Run: headless pygame with SDL's dummy video driver; simulated clock (each Clock.tick advances the game by its frame time, no real sleeping); random seed 0; keys injected as events and as key.get_pressed() state; no mouse input.
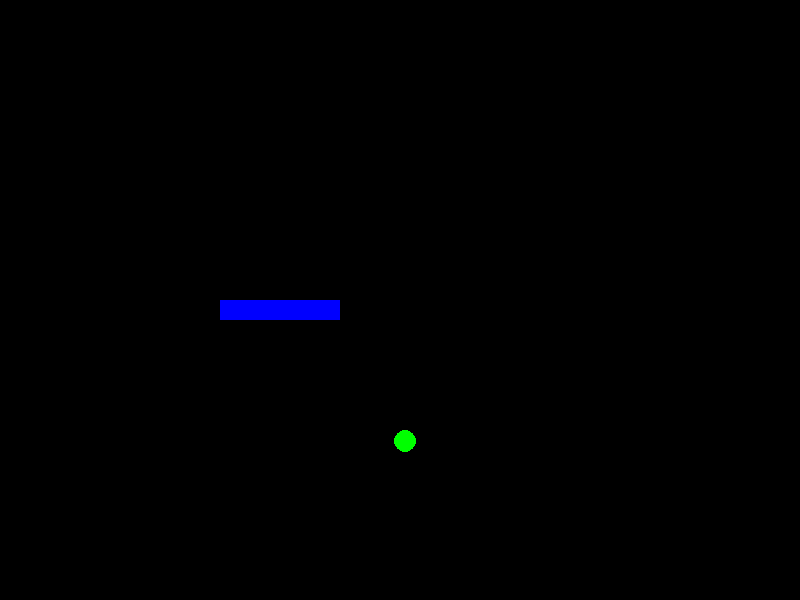
Frame 1 of 1 · flips 1–60 · no input

The pygame program that drew these frames:

import pygame
import pygame.mixer
import random
import time


pygame.font.init()
pygame.mixer.init()

pygame.display.set_caption("Snake Game")

# Define constants
WIDTH = 800
HEIGHT = 600
BG_COLOR = (0, 0, 0)

PLAYER_WIDTH = 20
PLAYER_HEIGHT = 20

GROW_RADIUS = 11
GROW_COLOR = (0, 255, 0)
GROW_VX = 20
GROW_VY = 20

START_X = WIDTH / 4
START_Y = HEIGHT / 2

screen = pygame.display.set_mode((WIDTH, HEIGHT))


def create_energy(snake):
    x = random.randint(GROW_RADIUS, WIDTH - GROW_RADIUS)
    y = random.randint(GROW_RADIUS, HEIGHT - GROW_RADIUS)
    for i in snake:
        if i.x == x:
            x = random.randint(GROW_RADIUS, WIDTH - GROW_RADIUS)
        if i.y == y:
            y = random.randint(GROW_RADIUS, HEIGHT - GROW_RADIUS)
    circle = pygame.Rect(x - GROW_RADIUS, y - GROW_RADIUS, GROW_RADIUS * 2, GROW_RADIUS * 2), GROW_VX, GROW_VY
    return circle


def draw(snake, power, power_movement):
    screen.fill(BG_COLOR)

    for i in snake:
        pygame.draw.rect(screen, "blue", i)

    # If you want energy to move uncomment below code

    # for i, (circle, vx, vy) in enumerate(power):
    #     if power_movement == "power_move_up":
    #         circle.move_ip(0, -vy)
    #     if power_movement == "power_move_down":
    #         circle.move_ip(0, vy)
    #     if power_movement == "power_move_left":
    #         circle.move_ip(-vx, 0)
    #     if power_movement == "power_move_right":
    #         circle.move_ip(vx, 0)
    #     if circle.left < 20 or circle.right > WIDTH - 20:
    #         vx = -vx
    #     if circle.top < 20 or circle.bottom > HEIGHT - 20:
    #         vy = -vy
    #     power[i] = (circle, vx, vy)

    for i, (circle, vx, vy) in enumerate(power):
        pygame.draw.circle(screen, GROW_COLOR, circle.center, GROW_RADIUS)


    pygame.display.update()


def main():
    clock = pygame.time.Clock()


    go_right = True
    go_down = True
    go_up = True
    go_left = False

    running = True

    power_movement = "power_move_right"

    count = PLAYER_WIDTH

    snake = []

    energy_movement_time = time.time() + 0.25

    for i in range(1,7):
        player = pygame.Rect(START_X + count, START_Y, PLAYER_WIDTH, PLAYER_HEIGHT)
        snake.append(player)
        count += 20

    power = [create_energy(snake)]
    start = 0


    while running:
        for event in pygame.event.get():
            if event.type == pygame.QUIT:
                running = False

        clock.tick(15)

        if not energy_movement_time > time.time():
            power_movement = random.choice(["power_move_up", "power_move_down", "power_move_left", "power_move_right"])
            energy_movement_time = time.time() + 0.25

        keys = pygame.key.get_pressed()
        if go_right:
            if keys[pygame.K_RIGHT]:
                start = 1
                go_left = False
                go_up = True
                go_down = True
                go_right = True

        if go_left:
            if keys[pygame.K_LEFT]:
                go_left = True
                go_up = True
                go_down = True
                go_right = False

        if go_up:
            if keys[pygame.K_UP]:
                start = 1
                go_left = True
                go_up = True
                go_down = False
                go_right = True

        if go_down:
            if keys[pygame.K_DOWN]:
                start = 1
                go_left = True
                go_up = False
                go_down = True
                go_right = True

        if go_right is False:
            if snake[-1].x <= 0:
                running = False
            else:
                player = pygame.Rect(snake[-1].x - PLAYER_WIDTH, snake[-1].y,
                                     PLAYER_WIDTH, PLAYER_HEIGHT)

                for i, (circle, vx, vy) in enumerate(power):
                    if player.colliderect(circle):
                        power.clear()
                        power = [create_energy(snake)]
                        snake.append(player)
                    else:
                        snake.append(player)
                        check_collision = []
                        for i in snake:
                            if i in check_collision:
                                running = False
                            else:
                                check_collision.append(i)
                        snake.pop(0)

        if start != 0:
            if go_left is False:
                if snake[-1].x + PLAYER_WIDTH >= WIDTH:
                    running = False
                else:
                    player = pygame.Rect(snake[-1].x + PLAYER_WIDTH, snake[-1].y,
                                         PLAYER_WIDTH, PLAYER_HEIGHT)

                    for i, (circle, vx, vy) in enumerate(power):
                        if player.colliderect(circle):
                            power.clear()
                            power = [create_energy(snake)]
                            snake.append(player)
                        else:
                            snake.append(player)
                            check_collision = []
                            for i in snake:
                                if i in check_collision:
                                    running = False
                                else:
                                    check_collision.append(i)
                            snake.pop(0)

        if go_down is False:
            if snake[-1].y <= 0:
                running = False
            else:
                player = pygame.Rect(snake[-1].x, snake[-1].y - PLAYER_HEIGHT,
                                     PLAYER_WIDTH, PLAYER_HEIGHT)

                for i, (circle, vx, vy) in enumerate(power):
                    if player.colliderect(circle):
                        power.clear()
                        power = [create_energy(snake)]
                        snake.append(player)
                    else:
                        snake.append(player)
                        check_collision = []
                        for i in snake:
                            if i in check_collision:
                                running = False
                            else:
                                check_collision.append(i)
                        snake.pop(0)

        if go_up is False:
            if snake[-1].y + PLAYER_HEIGHT >= HEIGHT:
                running = False
            else:
                player = pygame.Rect(snake[-1].x, snake[-1].y + PLAYER_HEIGHT,
                                     PLAYER_WIDTH, PLAYER_HEIGHT)

                for i, (circle, vx, vy) in enumerate(power):
                    if player.colliderect(circle):
                        power.clear()
                        power = [create_energy(snake)]
                        snake.append(player)
                    else:
                        snake.append(player)
                        check_collision = []
                        for i in snake:
                            if i in check_collision:
                                running = False
                            else:
                                check_collision.append(i)
                        snake.pop(0)

        draw(snake, power, power_movement)


if __name__ == "__main__":
    main()
